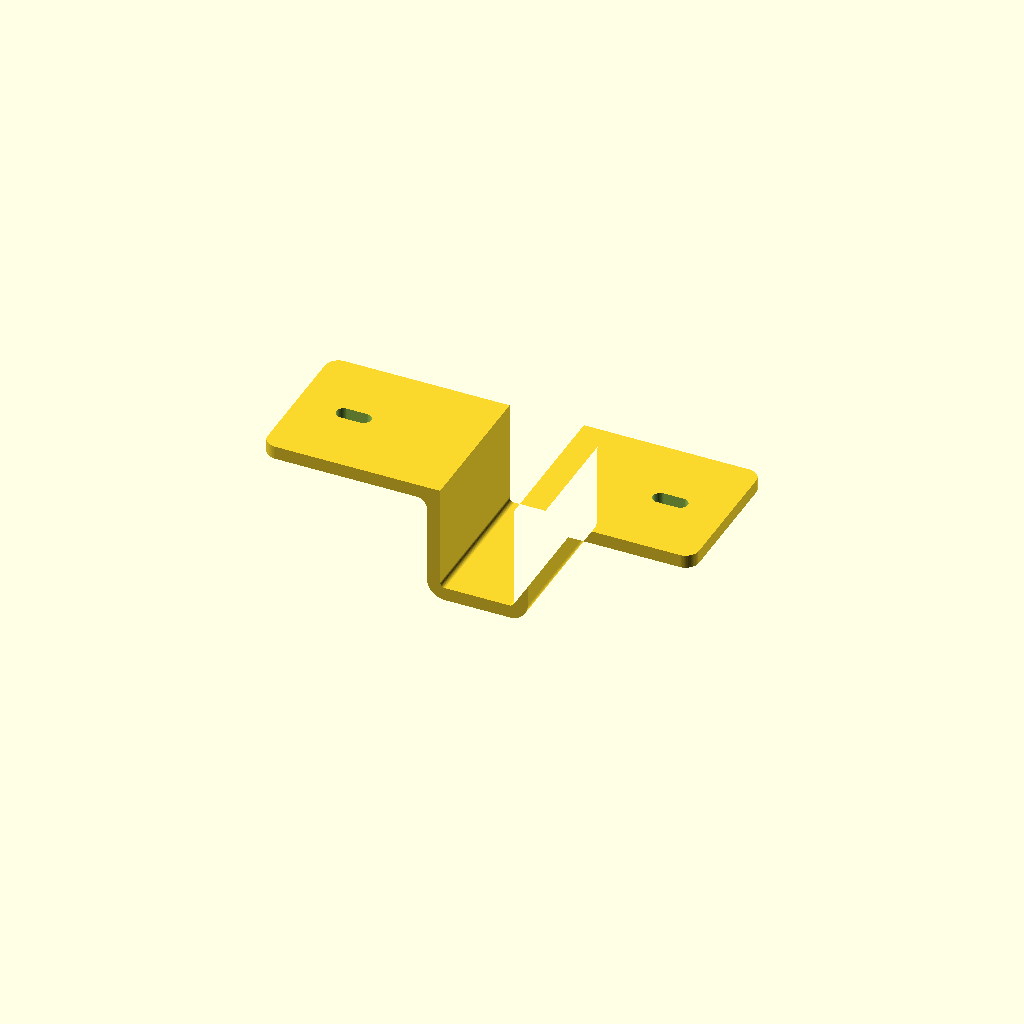
Cell 1: rendered with the file's own defaults.
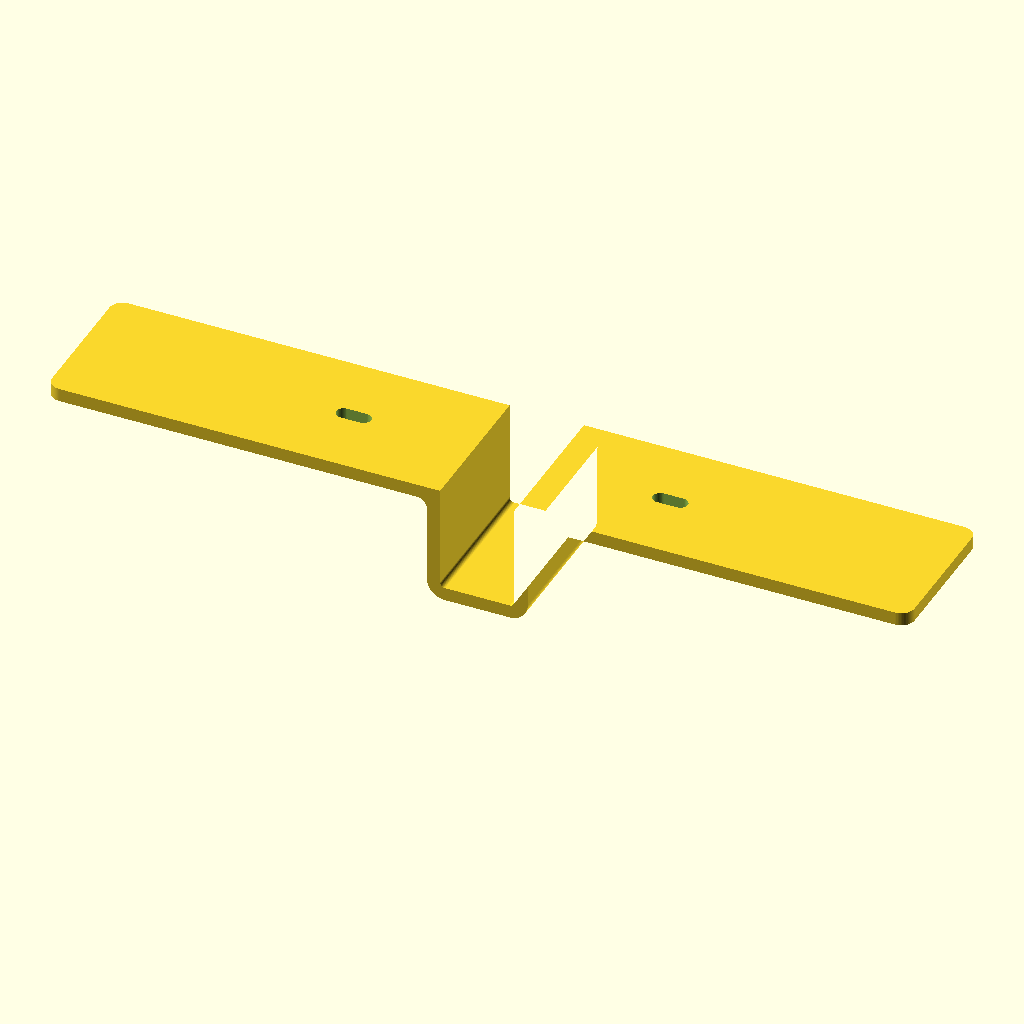
Cell 2 — plate_len set to 260, the other parameters unchanged.
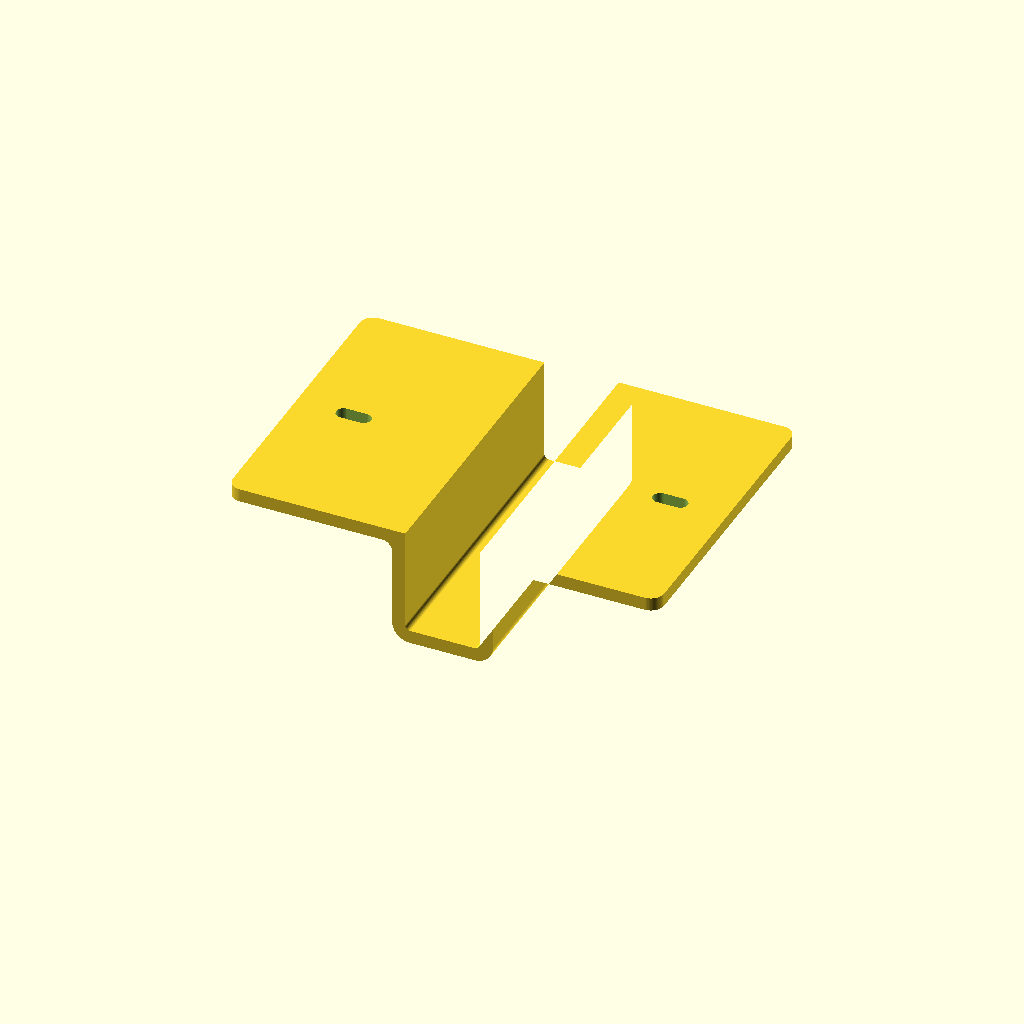
Cell 3: plate_wid = 90 (everything else at default).
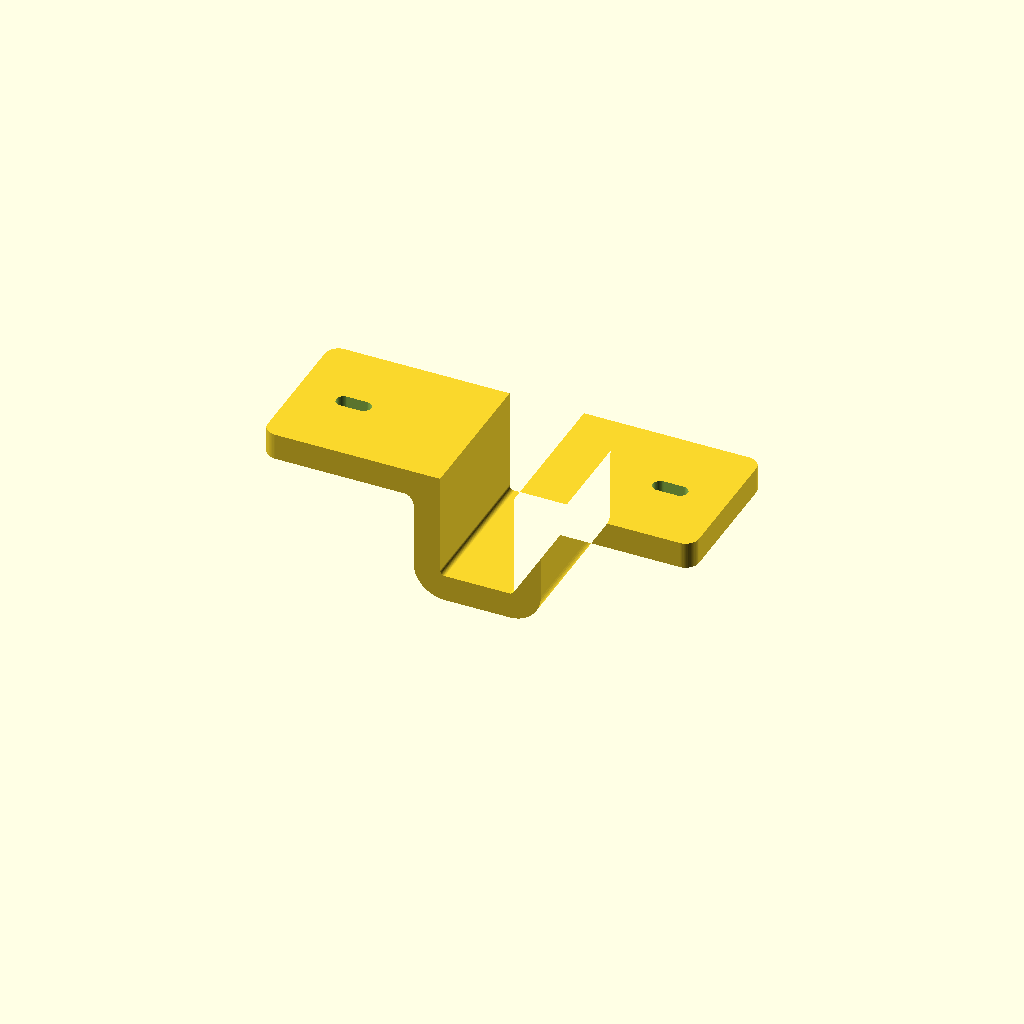
Cell 4: plate_t = 8 (everything else at default).
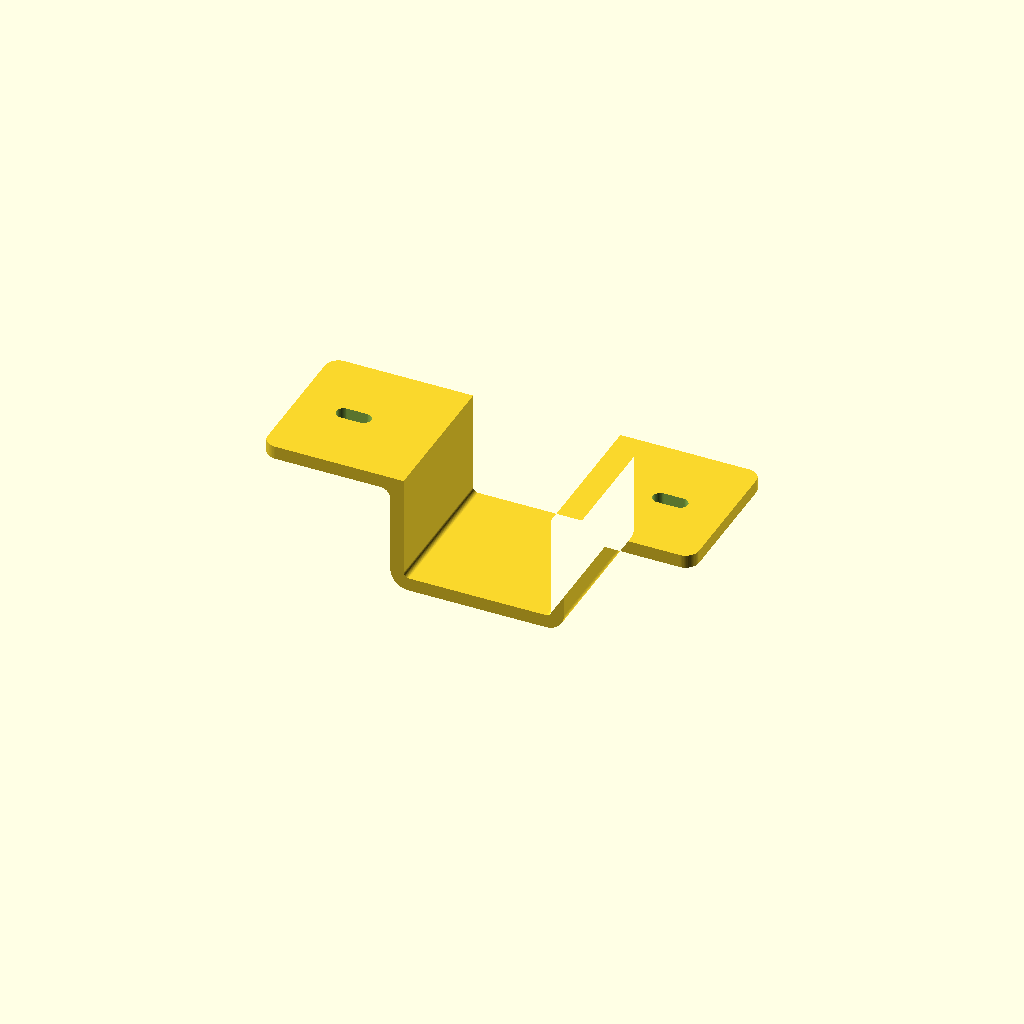
Cell 5: arm_w = 44 (everything else at default).
All cells are drawn from one camera (rotation 55°, 0°, 25°, orthographic, colour scheme Cornfield), so only the parameter changes between them.
OpenSCAD source file computer_arm_mount.scad:
// Mini-PC mount for a monitor arm
//
// A 130 x 45 mm plate with a U-shaped "step" in the middle that wraps
// around the monitor arm. The computer screws onto the two flat wings
// through slotted M3 holes (95.5 mm nominal spacing); the arm ends up
// clamped between the U channel and the underside of the computer.
//
//        computer sits on top of this face (z = plate_t)
//   ______________________        ______________________
//  |__o_(slot)____________|      |____________(slot)_o__|
//                         |      |
//                         | arm  |   <- 22 x 32 channel
//                         |______|
//
// Axes: X = along the 130 mm length, Y = along the 45 mm width
// (also the direction the arm runs), Z = up (computer side).

/* [Plate] */
plate_len   = 130;   // overall length (X)
plate_wid   = 45;    // overall width (Y), also the arm contact length
plate_t     = 4;     // thickness of the flat wings and channel walls
corner_r    = 4;     // plan-view rounding of the plate's outer corners

/* [Arm channel (step)] */
arm_w       = 22;    // arm width  -> channel inner width
arm_h       = 32;    // arm height -> channel inner depth
fit_w       = 0.4;   // extra width so the arm slides in
fit_h       = 0;     // extra depth; make negative (e.g. -0.3) for a tighter clamp
arm_r       = 1.5;   // inner radius at the bottom of the channel
bend_r      = 3;     // fillet where the wings meet the channel walls

/* [Computer mounting holes] */
hole_spacing = 95.5; // nominal centre-to-centre distance (X)
hole_y       = 0;    // Y offset of the holes from the plate centre line
hole_d       = 4.5;  // M4 clearance
slot_travel  = 6;    // total slot length beyond the hole (+/- 3 mm)
washer_od    = 7;    // M3 washer (DIN 125), only used for the sanity checks

$fn = 64;

// ---- derived ----------------------------------------------------------
eps  = 0.01;
cw   = arm_w + fit_w;          // channel inner width
ch   = arm_h + fit_h;          // channel inner depth (from the top face)
cow  = cw + 2 * plate_t;       // channel outer width

// Keep the washer seated on flat material, clear of the plate end and
// of the bend fillet.
slot_min_x = hole_spacing / 2 - slot_travel / 2 - washer_od / 2;
slot_max_x = hole_spacing / 2 + slot_travel / 2 + washer_od / 2;
assert(slot_min_x > cow / 2 + bend_r,
       "Washer would overlap the channel fillet: reduce slot_travel or bend_r");
assert(slot_max_x < plate_len / 2 - corner_r / 2,
       "Washer would overhang the plate end: reduce slot_travel");
assert(abs(hole_y) + washer_od / 2 < plate_wid / 2,
       "Washer would overhang the plate side: reduce hole_y");

// ---- 2D helpers (profile lives in the XZ plane, drawn as XY) ----------

// Rectangle centred on x = 0, spanning y = [0, h], with only the two
// bottom corners rounded to radius r.
module u_rect(w, h, r) {
    r = max(r, eps);
    hull() {
        for (s = [-1, 1])
            translate([s * (w / 2 - r), r]) circle(r);
        translate([-w / 2, h - eps]) square([w, eps]);
    }
}

// Concave fillet filling the inside corner at the origin, extending
// into +x / -y.
module inside_fillet(r) {
    difference() {
        translate([0, -r]) square([r, r]);
        translate([r, -r]) circle(r);
    }
}

// Cross-section of the whole part.
module profile() {
    difference() {
        union() {
            // flat wings
            translate([-plate_len / 2, 0]) square([plate_len, plate_t]);
            // channel outer shell
            translate([0, -ch]) u_rect(cow, ch + plate_t, arm_r + plate_t);
            // fillets where the wings meet the channel
            for (m = [0, 1]) mirror([m, 0])
                translate([cow / 2, 0]) inside_fillet(bend_r);
        }
        // arm cavity, open towards the computer
        translate([0, plate_t - ch]) u_rect(cw, ch + 1, arm_r);
    }
}

// ---- 3D ---------------------------------------------------------------

module slot() {
    hull()
        for (s = [-1, 1])
            translate([s * slot_travel / 2, 0, 0])
                cylinder(d = hole_d, h = 3 * plate_t, center = true);
}

module plan_outline() {
    offset(r = corner_r) offset(delta = -corner_r)
        square([plate_len, plate_wid], center = true);
}

module mount() {
    difference() {
        intersection() {
            rotate([90, 0, 0])
                linear_extrude(plate_wid, center = true) profile();
            // round the plate's outer corners in plan view
            translate([0, 0, -ch - 1])
                linear_extrude(ch + plate_t + 2) plan_outline();
        }
        for (s = [-1, 1])
            translate([s * hole_spacing / 2, hole_y, plate_t / 2]) slot();
    }
}

mount();
Customizer parameters (derived from the source; name, type, default, range or options):
plate_len: number, default 130
plate_wid: number, default 45
plate_t: number, default 4
corner_r: number, default 4
arm_w: number, default 22
arm_h: number, default 32
fit_w: number, default 0.4
fit_h: number, default 0
arm_r: number, default 1.5
bend_r: number, default 3
hole_spacing: number, default 95.5
hole_y: number, default 0
hole_d: number, default 4.5
slot_travel: number, default 6
washer_od: number, default 7
eps: number, default 0.01
